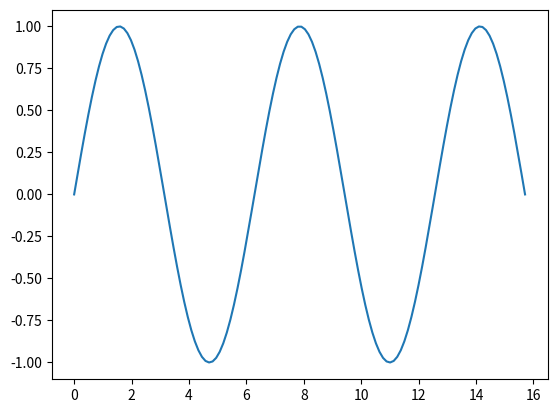
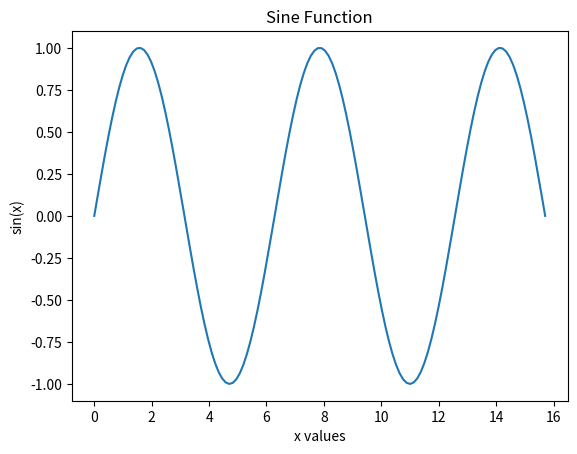
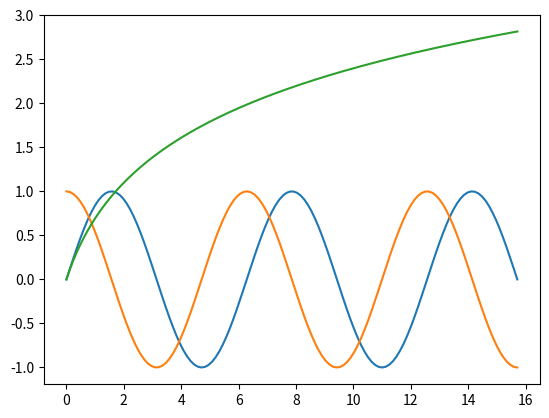
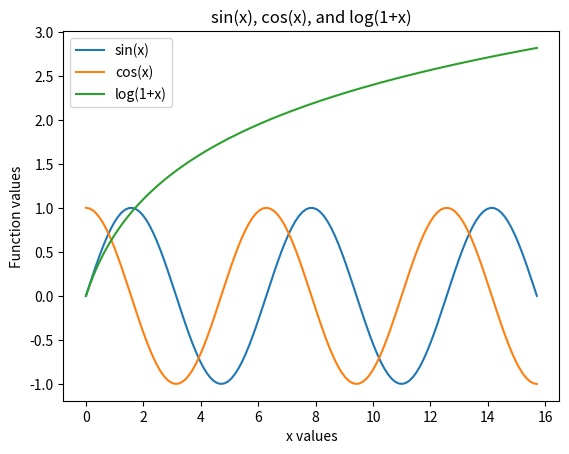
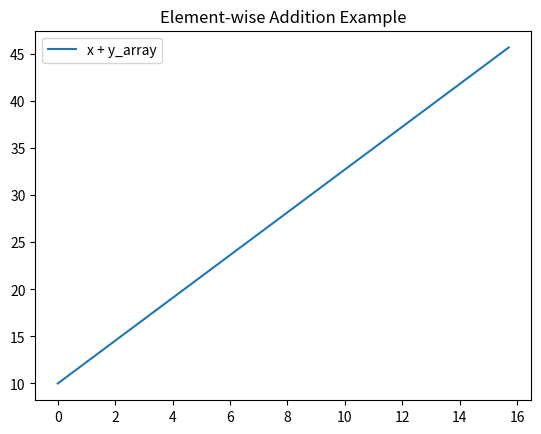

Here is the Python script that generated these plots, in order:
# --------------------------
# NumPy universal functions
# --------------------------
"""
- Arithmetic: +, -, *, /, **, % (modulus), np.abs, np.sqrt
- Logical/bitwise: & (and), | (or), ^ (xor), ~ (not)
- Trigonometric: np.sin, np.cos, np.tan, np.arcsin, np.arccos, np.arctan, np.arctan2(y,x)
- Hyperbolic: np.sinh, np.cosh, np.tanh, np.arcsinh, np.arccosh, np.arctanh
- Exponential/logarithmic: np.exp, np.log, np.log10
- Miscellaneous: np.isinf, np.isnan, np.round, np.floor, np.ceil

Numpy matches dimentions from the right
Numpy implicitly adds dimentions on the left(with size 1) if needed
Numpy then broadcasts along size 1 dimentions
Users can add dimentions explicitly with np.newaxis
"""
import math
import numpy as np
import matplotlib.pyplot as pp

# ---------------------------------------------------------
# Basic math constants and usage
# ---------------------------------------------------------
print(math.pi) # Prints PI (3.141592653589793)
print(5.0*math.pi) # Multiplying PI by 5

# ---------------------------------------------------------
# Generate evenly spaced values using np.linspace
# ---------------------------------------------------------
# Create an array of 128 values between 0 and 5*PI(inclusive)
x = np.linspace(0.0, 5.0*math.pi, 128)  # extrema are included!
print(x) # This array will be used for plotting sin(x), cos(x), etc.

# ---------------------------------------------------------
# Compare math vs numpy trigonometric functions
# ---------------------------------------------------------
y = 20  # A scalar value
print(math.sin(y)) # math.sin() works only on single numbers (scalars)
siny = np.sin(y) # np.sin() can operate on both scalars and arrays (element-wise)
print(siny)

sinx = np.sin(x) # Apply np.sin() to the full array 'x' (vectorized operation)
print(sinx)

# ---------------------------------------------------------
# Visualize sin(x)
# ---------------------------------------------------------
pp.plot(x, sinx)
pp.show()

pp.plot(x, sinx)
pp.title("Sine Function")
pp.xlabel("x values")
pp.ylabel("sin(x)")
pp.show()

pp.plot(x, sinx)
pp.plot(x, np.cos(x))
pp.plot(x, np.log(1.0 + x))
pp.show()

# ---------------------------------------------------------
# Plot multiple universal functions on the same graph
# ---------------------------------------------------------
pp.plot(x, sinx, label='sin(x)')
pp.plot(x, np.cos(x), label='cos(x)')
pp.plot(x, np.log(1 + x), label='log(1+x)')
pp.legend()
pp.title("sin(x), cos(x), and log(1+x)")
pp.xlabel("x values")
pp.ylabel("Function values")
pp.show()

# ---------------------------------------------------------
# Demonstrating arithmetic operations
# ---------------------------------------------------------
# The power operator in Python is **, not ^ (which is bitwise XOR)
z = y**7 - y**2
print("z=", z)

# ---------------------------------------------------------
# Demonstrate element-wise arithmetic between arrays
# ---------------------------------------------------------
# You cannot slice a scalar (y[16:32] is invalid) → let's create another array
y_array = np.linspace(10, 30, 128)

# Now, element-wise addition between arrays of same shape works fine
c = x + y_array
print("Array addition result:", c)

# Plot to visualize combined data
pp.plot(x, c, label='x + y_array')
pp.legend()
pp.title("Element-wise Addition Example")
pp.show()
